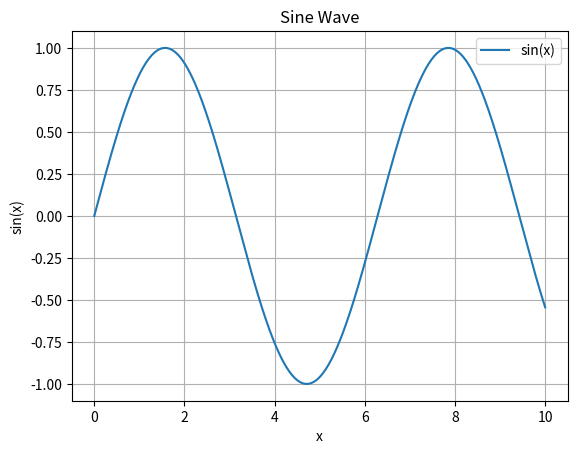

Write the Python code that produced this figure.
import matplotlib.pyplot as plt
import numpy as np

# Sample data
x = np.linspace(0, 10, 10000)
y = np.sin(x)

# Create the plot
plt.plot(x, y, label='sin(x)')
plt.title('Sine Wave')
plt.xlabel('x')
plt.ylabel('sin(x)')
plt.legend()
plt.grid(True)

# Display the plot
plt.savefig("plot.svg", dpi=300, bbox_inches='tight', transparent=False)